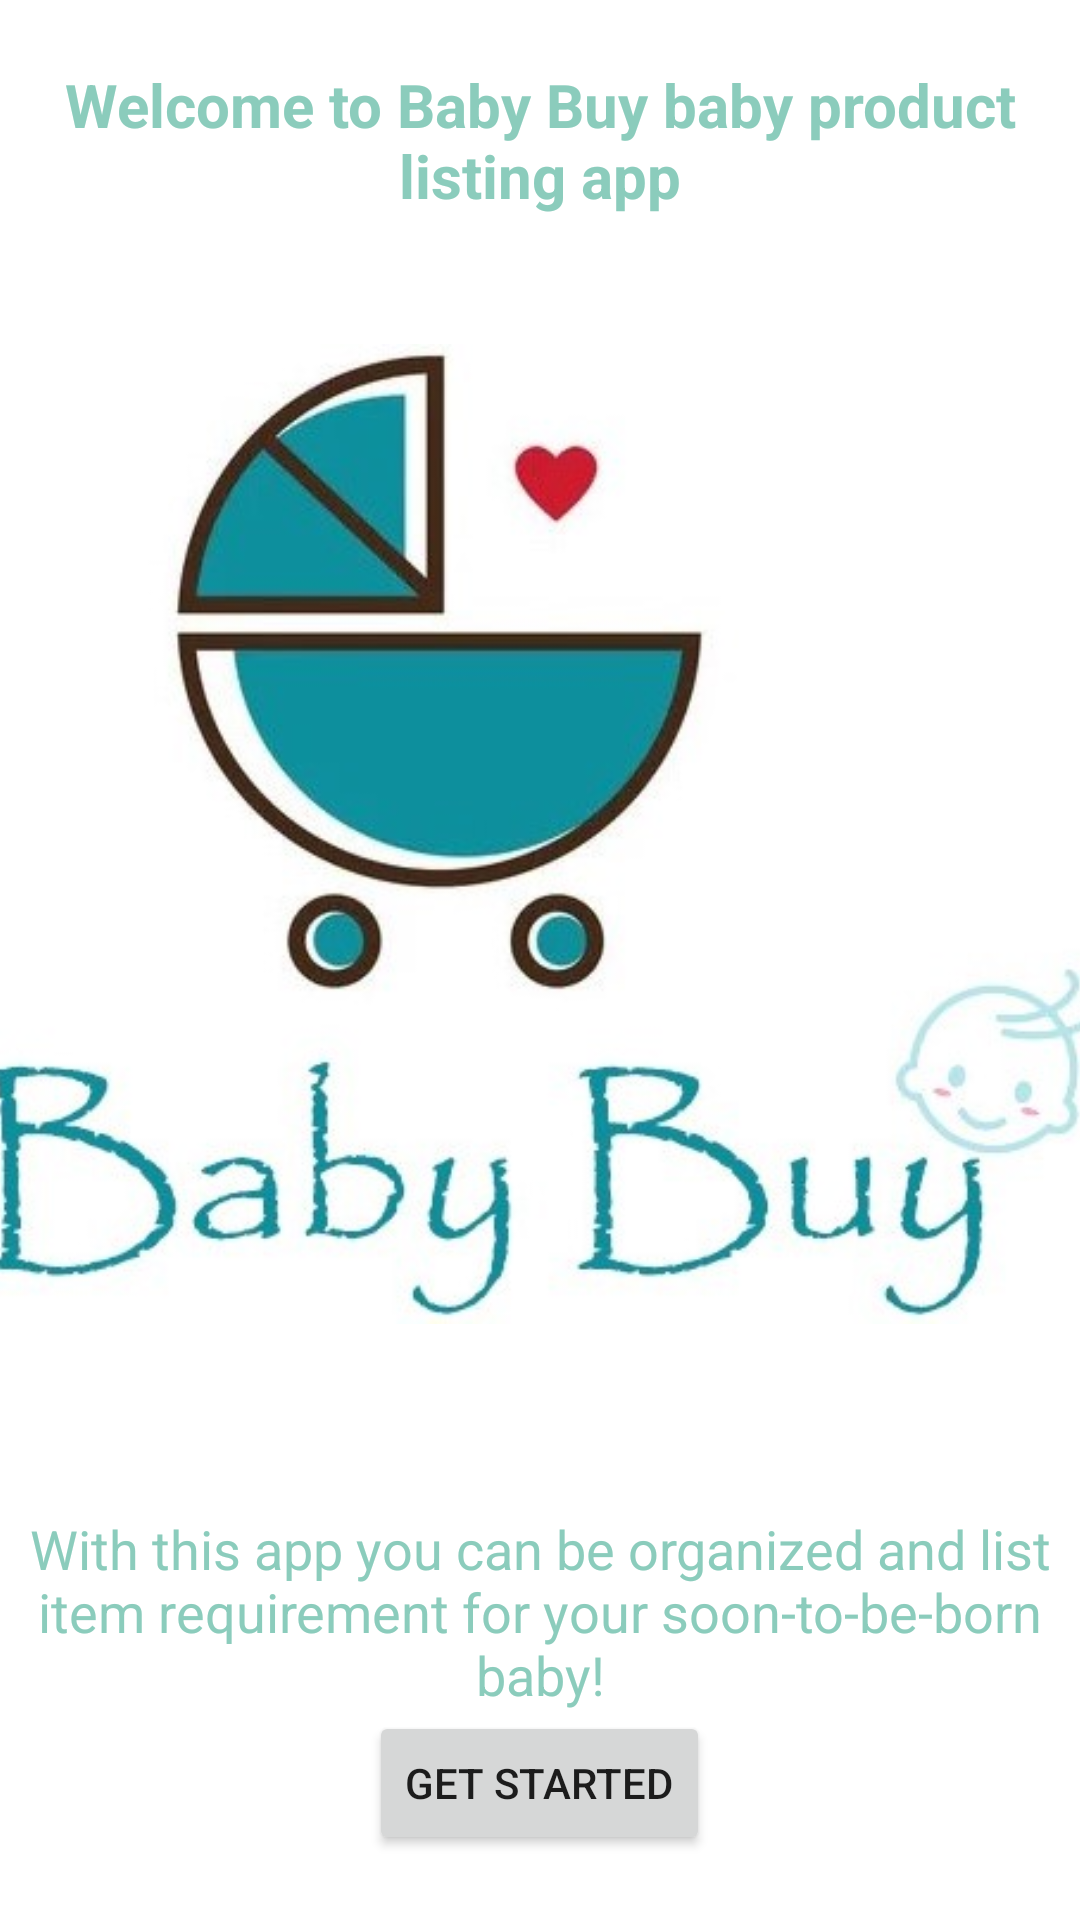

Produce the Android XML layout that renders to this screen, including the resource entries it uses.
<!-- AndroidManifest.xml: application theme Theme.Assignment -->
<!-- res/layout/fragment_home.xml -->
<?xml version="1.0" encoding="utf-8"?>
<LinearLayout xmlns:android="http://schemas.android.com/apk/res/android"
    xmlns:tools="http://schemas.android.com/tools"
    xmlns:app="http://schemas.android.com/apk/res-auto"
    android:layout_width="match_parent"
    android:layout_height="match_parent"
    android:orientation="vertical"
    android:gravity="center"
    tools:context="UI.Home_Fragment">

    <TextView
        android:id="@+id/welcomeTextView"
        android:layout_width="match_parent"
        android:layout_height="wrap_content"
        android:text="Welcome to Baby Buy baby product listing app"
        android:textAlignment="center"
        android:textColor="@color/bluish_green"
        android:textSize="20dp"
        android:textStyle="bold" />

    <ImageView
        android:id="@+id/logoImageView"
        android:layout_width="375dp"
        android:layout_height="wrap_content"
        android:layout_gravity="center"
        android:src="@drawable/custom_logo_for_home_screen" />

    <TextView
        android:id="@+id/descriptionTextView"
        android:layout_width="match_parent"
        android:layout_height="wrap_content"
        android:layout_marginTop="20dp"
        android:text="With this app you can be organized and list item requirement for your soon-to-be-born baby!"
        android:textAlignment="center"
        android:textSize="18dp"
        android:textColor="@color/bluish_green"/>

    <Button
        android:id="@+id/startButton"
        android:layout_width="wrap_content"
        android:layout_height="wrap_content"
        android:layout_gravity="center"
        android:text="Get Started" />

</LinearLayout>
<!-- resources referenced by this layout -->
<resources>
  <color name="bluish_green">#F285C9B8</color>
  <!-- drawable custom_logo_for_home_screen: jpg bitmap (drawable, 61246 bytes) -->
  <style name="Theme.Assignment" parent="Theme.MaterialComponents.DayNight.DarkActionBar">
          
          <item name="colorPrimary">@color/bluish_green</item>
          <item name="colorPrimaryVariant">@color/bluish_green</item>
          <item name="colorOnPrimary">@color/white</item>
          
          <item name="colorSecondary">@color/bluish_green</item>
          <item name="colorSecondaryVariant">@color/bluish_green</item>
          <item name="colorOnSecondary">@color/bluish_green</item>
          
          <item name="android:statusBarColor">?attr/colorPrimaryVariant</item>
          <item name="windowActionBar">false</item>
          <item name="windowNoTitle">true</item>
          
      </style>
  <color name="white">#FFFFFFFF</color>
</resources>
